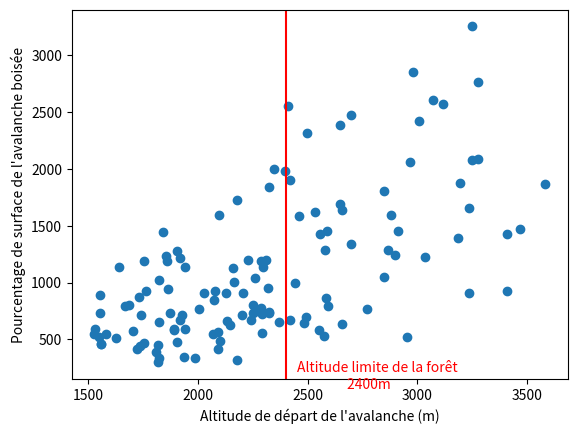

Recreate this plot in Python.
import matplotlib.pyplot as plt
import numpy as np
from mpl_toolkits.mplot3d import Axes3D

#longueur coulée = f(d arbre , pente)
#nb coulée = f(d arbre , pente)
#d arbre = f(pente , alt max)

Data=[[1.0, 0.07650273224043716, 0.0, 0.21608040201005024, 29.11887775559068, 38.08291850418205, 662, 1188.457622528473, 1196, 1858], [1.0, 0.5625, 0.0, 0.4444444444444444, 31.207670224424803, 31.470817296759943, 316, 521.6204123498161, 1232, 1548], [1.0, 0.8431372549019608, 0.0, 0.5272727272727272, 32.079593255301745, 38.51302008188361, 799, 1274.7234707749706, 1108, 1907], [1.0, 0.6151685393258427, 0.7533875338753387, 0.7327080890973037, 24.283025105614527, 31.15286859882105, 427, 946.4476984724582, 1438, 1865], [0.007142857142857143, 0.0, 0.0, 0.0045871559633027525, 25.088479741161127, 36.780794881557455, 308, 657.8538933872748, 1824, 2132], [0.036585365853658534, 0.0, 0.0, 0.012, 23.54104098603282, 21.102457049228114, 310, 711.5569330737654, 1618, 1928], [0.0, 0.0, 0.0, 0.0, 30.565843916888422, 25.851846406333625, 206, 348.80137685032224, 1729, 1935], [0.0, 0.0, 0.0, 0.0, 36.36650517244682, 31.579719255900066, 246, 334.074989958095, 1739, 1985], [0.0, 0.0, 0.0, 0.0, 26.60604059315036, 41.94959291850707, 569, 1135.9675938559635, 1730, 2299], [0.0, 0.0, 0.0, 0.0, 39.43297772859761, 49.25837033738022, 340, 413.4373806768667, 1752, 2092], [0.0, 0.0, 0.0, 0.0, 33.53749545571398, 28.23359992999491, 197, 297.21175345360007, 1619, 1816], [0.0, 0.0, 0.15151515151515152, 0.08450704225352113, 25.806663235342718, 25.897374672163597, 386, 798.2424289270773, 1866, 2252], [0.0, 0.0, 0.0, 0.0, 26.433670120972575, 40.00335862554407, 711, 1430.1892997795348, 2699, 3410], [0.0, 0.0, 0.0, 0.0, 25.654691175350592, 24.234050960350825, 435, 905.6954121310987, 2802, 3237], [0.5384615384615384, 0.01606425702811245, 0.0, 0.04641775983854692, 26.833374526888345, 26.39578793240221, 1253, 2476.9322594243704, 1444, 2697], [0.2, 0.0, 0.0, 0.002066115702479339, 27.21519891637165, 28.310083468014632, 1341, 2607.6021235607905, 1730, 3071], [0.725, 0.028368794326241134, 0.0, 0.047042052744119746, 28.18692003889227, 32.55531169974958, 1528, 2851.2707274715412, 1453, 2981], [0.22809457579972184, 0.30656934306569344, 0.0, 0.18674698795180722, 25.03264073081631, 25.811485168167252, 927, 1985.0047330593095, 1470, 2397], [0.0, 0.0, 0.0, 0.0, 24.902669210668346, 17.408478498482545, 310, 667.7563719161053, 2109, 2419], [0.24154589371980675, 0.015345268542199489, 0.0, 0.06015037593984962, 26.520069038665167, 27.006522006831172, 1193, 2390.6904062067474, 1454, 2647], [0.0, 0.0, 0.0, 0.0, 25.307065343306764, 28.783177465023776, 886, 1873.7494269730248, 2307, 3193], [0.0, 0.0, 0.0, 0.0, 27.746537021478307, 46.174840111659165, 734, 1395.3091825523472, 2453, 3187], [0.10869565217391304, 0.07894736842105263, 0.0, 0.05701754385964912, 35.4192001307535, 40.95522288666176, 448, 629.9500669860529, 1698, 2146], [0.453125, 0.0, 0.0, 0.17261904761904762, 30.025565439292365, 32.197478929696786, 719, 1244.062247224729, 2178, 2897], [0.9333333333333333, 0.0, 0.0, 0.15155615696887687, 28.65200202059337, 32.423260233914036, 873, 1597.7432140874523, 2008, 2881], [1.0, 1.0, 0.7718120805369127, 0.8645418326693227, 25.935401980684162, 30.815857940595368, 773, 1589.4305343364192, 1687, 2460], [0.9607843137254902, 0.010416666666666666, 0.0, 0.096045197740113, 23.455973344864038, 23.486939716485903, 557, 1283.708902659274, 2024, 2581], [0.0, 0.0, 0.0, 0.0, 28.881828379039657, 36.539518344312604, 916, 1660.5756927323089, 2318, 3234], [0.9878542510121457, 0.12545454545454546, 0.0, 0.3351177730192719, 31.33664393887861, 36.74514646096158, 1102, 1809.8630259492893, 1747, 2849], [1.0, 0.17905405405405406, 0.0, 0.26727509778357234, 31.672658343395916, 36.68052029941769, 1273, 2063.3644014416764, 1692, 2965], [0.6674364896073903, 0.006472491909385114, 0.0, 0.2623985572587917, 32.83540253031886, 30.545460713953524, 1349, 2090.4004872831874, 1929, 3278], [0.9632352941176471, 0.0, 0.0, 0.1585956416464891, 28.75152040699126, 30.105118259152423, 1518, 2766.7745221541177, 1759, 3277], [1.0, 1.0, 1.0, 1.0, 27.327319557645712, 0, 298, 576.6895773893963, 1407, 1705], [1.0, 1.0, 1.0, 1.0, 25.8152051065823, 0, 227, 469.254209201097, 1526, 1753], [1.0, 1.0, 0.8914728682170543, 0.9828850855745721, 26.611432920489268, 0, 386, 770.4401627985894, 1619, 2005], [0.8007736943907157, 0.021897810218978103, 0.0, 0.2484186313973548, 24.441913671183837, 0, 512, 1126.5065271875685, 1648, 2160], [1.0, 0.3333333333333333, 0.004975124378109453, 0.34054054054054056, 36.982329845182726, 0, 445, 590.9140244013871, 1497, 1942], [1.0, 1.0, 1.0, 1.0, 24.19515966363186, 23.216022359178435, 511, 1137.2835169805332, 1129, 1640], [1.0, 0.6368159203980099, 0.39444444444444443, 0.6367265469061876, 21.422266393762616, 25.24032071241702, 477, 1215.769554916826, 1443, 1920], [1.0, 0.8695652173913043, 0.02054794520547945, 0.1797752808988764, 29.02402458194629, 34.93961698108566, 567, 1021.8843233189739, 1256, 1823], [0.7887323943661971, 1.0, 1.0, 0.9044585987261147, 32.2758942875134, 39.38607057832354, 509, 805.9088788803509, 1176, 1685], [1.0, 1.0, 1.0, 1.0, 31.58125447477177, 33.751182654667495, 489, 795.441165179226, 1181, 1670], [0.8378378378378378, 1.0, 1.0, 0.9285714285714286, 32.11798207008815, 40.58206146275069, 579, 922.3619001361305, 1184, 1763], [0.03773584905660377, 0.19736842105263158, 0.0, 0.09444444444444444, 26.815395055402444, 37.87214818399684, 372, 735.9434080799755, 1182, 1554], [1.0, 0.6, 0.5955056179775281, 0.6770186335403726, 23.608989709881502, 22.99874811401482, 520, 1189.724119647595, 1234, 1754], [0.9375, 1.0, 1.0, 0.9761904761904762, 31.689203396158852, 33.07013665253593, 537, 869.8436804354059, 1195, 1732], [0.9259259259259259, 1.0, 1.0, 0.9577464788732394, 33.856944835497984, 41.560797513471556, 369, 550.0222979037253, 1214, 1583], [0.0, 0.024734982332155476, 0.0, 0.009446693657219974, 30.165641777613367, 32.736983289457065, 955, 1643.1199157978149, 1703, 2658], [0.343804537521815, 0.0, 0.0, 0.11257142857142857, 25.454477071857315, 28.175551344533154, 1550, 3256.2982929862283, 1698, 3248], [0.0, 0.0, 0.0, 0.0, 33.900402126135205, 43.47672061581084, 1258, 1872.0731170432598, 2326, 3584], [0.0, 0.0, 0.0, 0.0, 26.2369858448712, 28.79360106450345, 1027, 2083.7430181628797, 2223, 3250], [0.0, 0.0, 0.0, 0.0, 32.33081071461093, 33.40519174793148, 485, 766.2815031170927, 2286, 2771], [0.0, 0.0, 0.0, 0.0, 26.715002574086558, 14.421673347561565, 618, 1227.9551110328453, 2416, 3034], [0.0, 0.0, 0.0, 0.0, 29.032115648205416, 38.85750688412876, 515, 927.8576635453549, 2896, 3411], [0.0, 0.0, 0.0, 0.0, 30.080833038001785, 32.62146130611792, 1489, 2570.6413890276917, 1629, 3118], [0.0, 0.0, 0.0, 0.0, 28.935559470644733, 24.461759057058057, 580, 1049.1287190645874, 2269, 2849], [1.0, 1.0, 0.8125, 0.9338235294117647, 18.533719253960488, 15.393321512040608, 284, 847.1293954316025, 1790, 2074], [1.0, 0.6031746031746031, 1.0, 0.8922413793103449, 26.631935585370233, 28.869875059737826, 455, 907.3504563025957, 1575, 2030], [0.0, 0.0, 0.0, 0.0, 31.406134236065984, 37.62657995525258, 319, 522.4800995364327, 2633, 2952], [0.0, 0.0, 0.0, 0.0, 32.97971634076483, 27.021589531306937, 356, 548.6170289486705, 1712, 2068], [0.0, 0.0, 0.0, 0.0, 27.274810784760458, 33.73856708483356, 760, 1474.0627196039925, 2707, 3467], [1.0, 1.0, 1.0, 1.0, 30.862870399019446, 30.38281935556207, 392, 655.9485528472012, 1432, 1824], [1.0, 1.0, 1.0, 1.0, 30.34103173306091, 23.483018097405726, 339, 579.1764055676572, 1551, 1890], [1.0, 1.0, 1.0, 1.0, 27.473320928720884, 35.064604809956855, 371, 713.4953291532424, 1369, 1740], [1.0, 1.0, 1.0, 1.0, 29.90426351785165, 28.177590777933926, 295, 512.9323947675082, 1331, 1626], [1.0, 1.0, 1.0, 1.0, 35.15977703056434, 51.92795850944911, 313, 444.3677446110143, 1424, 1737], [0.08139534883720931, 1.0, 1.0, 0.38996138996138996, 26.646718202296093, 36.14264976729825, 367, 731.391900376117, 1508, 1875], [0.875, 1.0, 1.0, 0.9230769230769231, 27.276347768283056, 44.30688263009215, 215, 416.9771226090822, 1508, 1723], [1.0, 1.0, 1.0, 1.0, 34.444790202356685, 36.91323997716482, 312, 454.9012461648871, 1245, 1557], [1.0, 1.0, 1.0, 1.0, 30.78203509913385, 34.00676859297707, 350, 587.5492423807652, 1183, 1533], [1.0, 1.0, 1.0, 1.0, 29.907146334214463, 34.443377392633444, 511, 888.399800737495, 1043, 1554], [1.0, 1.0, 1.0, 1.0, 34.444790202356685, 36.91323997716482, 312, 454.9012461648871, 1245, 1557], [0.7391304347826086, 0.2421875, 0.0, 0.16308040770101925, 22.1265226268154, 25.51745211515837, 484, 1190.3671948456074, 1802, 2286], [0.0, 0.0, 0.0196078431372549, 0.006430868167202572, 22.54643678685163, 22.563620141752196, 298, 717.7896499253669, 1901, 2199], [0.0, 0.2012779552715655, 0.8424657534246576, 0.23876765083440307, 26.33396505185897, 20.73981644847759, 319, 644.4853244813406, 2165, 2484], [0.0, 0.2138728323699422, 0.25757575757575757, 0.1377551020408163, 24.976650884947343, 22.128506163376205, 324, 695.560147336711, 2169, 2493], [0.0, 0.0, 0.0, 0.0, 17.490236785668074, 20.329804408774844, 205, 650.5634573778522, 2164, 2369], [1.0, 1.0, 1.0, 1.0, 31.701433647153674, 38.38184769940293, 764, 1236.9521888806958, 1091, 1855], [1.0, 1.0, 1.0, 1.0, 28.30155631650655, 37.11989307881738, 780, 1448.5229432981293, 1060, 1840], [1.0, 1.0, 0.9512317747611865, 0.9858104154476302, 27.245309399857355, 22.738922430213655, 1314, 2551.801842726056, 1097, 2411], [1.0, 1.0, 1.0, 1.0, 38.351571505732295, 43.94795404413086, 470, 594.0231608680587, 1423, 1893], [0.9696428571428571, 1.0, 1.0, 0.9822916666666667, 33.31873687189899, 37.826730714980215, 1134, 1725.1203351497804, 1044, 2178], [0.003484320557491289, 0.0, 0.0, 0.0021551724137931034, 32.38603801546554, 37.36457767276067, 357, 562.8451032805661, 1737, 2094], [1.0, 0.8823529411764706, 0.578125, 0.7586206896551724, 31.78217130052596, 32.19373129533759, 702, 1132.9971461509986, 1241, 1943], [0.780373831775701, 0.13414634146341464, 0.0, 0.25, 31.106946715477928, 32.16801502112253, 1208, 2001.9756521357237, 1140, 2348], [0.7532467532467533, 0.3954022988505747, 0.0, 0.24552429667519182, 31.53120973916093, 33.52863407795965, 977, 1592.371470183961, 1119, 2096], [1.0, 0.9195402298850575, 0.3137254901960784, 0.7915632754342432, 29.390257551216692, 38.962371654324485, 514, 912.5658281887391, 1614, 2128], [0.6712328767123288, 0.0, 0.0, 0.33793103448275863, 33.10505175498738, 44.05124350274924, 655, 1004.5743490905553, 1509, 2164], [0.811965811965812, 0.2847222222222222, 0.0, 0.4236760124610592, 40.836153858343536, 43.2363097856482, 647, 748.6012084999653, 1621, 2268], [0.5675675675675675, 1.0, 1.0, 0.896774193548387, 37.782704098618304, 36.12892961080731, 422, 544.3783663325256, 1106, 1528], [0.0, 0.0, 0.0, 0.0, 32.031082472642545, 23.57493947844676, 417, 666.5346156508847, 1827, 2244], [0.415625, 0.0015625, 0.0, 0.08880053015241882, 27.190511176993727, 31.753195581812136, 947, 1843.4135748840586, 1377, 2324], [0.4377880184331797, 0.3097560975609756, 0.0, 0.23360353721444363, 25.887094479653808, 29.00792227170801, 1125, 2318.174791757032, 1371, 2496], [0.10945273631840796, 0.0, 0.0, 0.021568627450980392, 25.822053953736905, 20.747823754502406, 923, 1907.4431594533537, 1495, 2418], [0.0, 0.22807017543859648, 0.21621621621621623, 0.09830508474576272, 29.03738429656922, 35.01048812810301, 374, 673.6768458553909, 1543, 1917], [0.0, 0.0, 0.0, 0.0, 29.408762266388674, 30.364394112261955, 674, 1195.7296950509829, 1555, 2229], [0.0, 0.11320754716981132, 0.0, 0.0379746835443038, 29.824173398913562, 30.854721469641326, 529, 922.7830781901599, 1547, 2076], [0.0, 0.0, 0.0, 0.0, 34.76829331277746, 40.4257761046482, 989, 1424.6661565825448, 1570, 2559], [0.0, 0.0, 0.0, 0.0, 26.48068122373725, 27.08372857092028, 429, 861.1679163204362, 2154, 2583], [0.0, 0.0, 0.0, 0.0, 28.3743241940685, 32.96089450024538, 429, 794.2694346633305, 2163, 2592], [0.0, 0.0, 0.0, 0.0, 32.55775120151913, 33.965754460475814, 336, 526.2430807644772, 2238, 2574], [0.0, 0.0, 0.0, 0.0, 29.76352133016294, 37.17253532682215, 331, 578.8127817845477, 2220, 2551], [0.0, 0.0, 0.0, 0.0, 24.839644214132814, 32.70666522904581, 295, 637.2800784006429, 2360, 2655], [0.0, 0.0, 0.0, 0.0, 17.16909033429048, 12.46240302043373, 99, 320.42916642870387, 2078, 2177], [0.213768115942029, 0.0, 0.0, 0.05432780847145488, 32.01818629830179, 28.74518764830849, 458, 732.4357895427405, 1793, 2251], [0.10204081632653061, 0.0, 0.0, 0.023980815347721823, 33.45202313916806, 33.738199650215186, 478, 723.4947744155403, 1814, 2292], [0.0, 0.0, 0.0, 0.0, 35.1806830361257, 32.93904521729755, 395, 560.3491762479517, 1897, 2292], [0.0, 0.0, 0.0, 0.0, 34.60091544983481, 34.724773113905954, 922, 1336.4694009073626, 1776, 2698], [0.0, 0.0, 0.0, 0.0, 29.11399108372803, 33.06615123869235, 810, 1454.4468776214378, 1777, 2587], [0.6797153024911032, 0.5517241379310345, 0.0, 0.53125, 33.392548739972646, 40.67550288978211, 510, 773.6745150509329, 1778, 2288], [0.926605504587156, 1.0, 1.0, 0.9413919413919414, 35.70579313264336, 42.06452522082368, 309, 481.209935018443, 1791, 2100], [0.0, 0.0, 0.0, 0.0, 36.95069070315858, 40.14769746505658, 553, 735.1713190417887, 1772, 2325], [0.0, 0.0, 0.0, 0.0, 36.98869469264466, 35.28539052635395, 555, 736.8123168239733, 1768, 2323], [0.006289308176100629, 0.0, 0.0, 0.0033003300330033004, 28.307767132343262, 45.63269627412631, 535, 993.2802257775292, 1910, 2445], [0.23618090452261306, 0.0, 0.0, 0.08117443868739206, 25.834111427706368, 40.70868026537837, 818, 1689.5465015547509, 1829, 2647], [1.0, 0.2927927927927928, 0.0, 0.4732394366197183, 25.259447556326325, 23.642978217385767, 765, 1621.3391013218134, 1769, 2534], [1.0, 1.0, 0.34328358208955223, 0.7621621621621621, 25.57566660128705, 27.24295109571051, 434, 906.8160092756875, 1770, 2204], [0.0, 0.0, 0.0, 0.0, 23.50681875785254, 39.05326713390067, 1054, 2423.2453571505566, 1952, 3006], [0.0, 0.0, 0.0, 0.0, 28.05189912156238, 35.947657223126456, 774, 1452.506721820185, 2137, 2911], [0.0, 0.0, 0.0, 0.0, 29.035402803011714, 32.66265627379019, 713, 1284.4137371714105, 2155, 2868], [1.0, 1.0, 1.0, 1.0, 33.50993614647691, 36.1518880009087, 246, 385.9949183943715, 1562, 1808], [0.9596412556053812, 0.1910828025477707, 0.0, 0.43884892086330934, 32.660221497596694, 37.31171544470978, 291, 453.972054441335, 1529, 1820], [1.0, 0.1891891891891892, 0.0, 0.4866385372714487, 36.342772105888294, 37.02856668729684, 353, 479.80014853663516, 1550, 1903], [1.0, 1.0, 1.0, 1.0, 36.51862308808159, 32.091149601669414, 703, 949.4044408218069, 1616, 2319], [0.6427457098283932, 0.022277227722772276, 0.6605504587155964, 0.447347585114806, 33.97208406821519, 38.7868855528149, 699, 1037.4000435243536, 1561, 2260], [0.25806451612903225, 0.685640362225097, 0.27897838899803534, 0.4499437570303712, 33.46808597369354, 36.78461372505302, 794, 1201.0561455243342, 1518, 2312], [0.9952830188679245, 0.9552469135802469, 1.0, 0.9824651882413615, 30.597901637708446, 31.730297155410785, 198, 334.82770202976434, 1624, 1822]]

Prd=[16.92,
19.53,
14.715,
20.97,
21.915,
4.41,
8.145,
14.22,
19.935,
18.9,
18,
2.07,
25.965,
10.98,
3.24,
14.67,
3.87,
4.095,
21.42,
17.415,
11.61,
27.9,
15.525,
15.84,
3.24,
26.235,
13.905,
13.41,
16.2,
10.305,
20.52,
11.835,
15.03,
12.51,
22.59,
17.595,
19.665,
12.96,
17.235,
14.085,
1.395,
17.01,
9.495,
3.825,
15.21,
20.07,
20.97,
11.205,
25.83,
5.805,
1.125,
2.925,
18.315,
13.41,
26.325,
16.11,
18.405,
15.975,
16.29,
12.42,
17.01,
9.81,
11.115,
12.465,
7.335,
21.96,
7.02,
20.745,
7.2,
9.36,
14.94,
12.6,
7.2,
19.8,
21.195,
22.995,
9,
19.935,
19.98]

Frd=[0,
0,
1,
1,
0,
0,
0,
1,
0,
1,
1,
0,
0,
0,
0,
0,
1,
1,
0,
0,
0,
0,
1,
1,
0,
0,
1,
0,
0,
1,
1,
1,
1,
1,
0,
0,
0,
0,
0,
1,
0,
0,
1,
1,
1,
0,
1,
1,
1,
0,
1,
0,
1,
1,
0,
0,
1,
1,
0,
0,
1,
0,
0,
0,
1,
0,
1,
0,
1,
1,
1,
1,
1,
0,
0,
0,
0,
0,
0]

print('nb coulées =',len(Data))
Fb=[100*e[0]for e in Data]
Fm=[100*e[1]for e in Data]
Fh=[100*e[2]for e in Data]
F=[100*e[3]for e in Data]
Pente=[e[4]for e in Data]
Penteh=[e[5]for e in Data]
Deniv=[e[6]for e in Data]
Longueur=[e[7]for e in Data]
Altmin=[e[8]for e in Data]
Altmax=[e[9]for e in Data]
Altmoy=[(e[9]+e[8])/2 for e in Data]

def Graph3D(X,Y,Z): 
    fig = plt.figure()
    ax = plt.axes(projection='3d')
    fig.add_axes(ax) 
    ax.scatter(X, Y, Z)
    ax.set_xlabel('X1', fontsize = 11)
    ax.set_ylabel('X2', fontsize = 11)
    ax.set_zlabel('y', fontsize = 11)
    plt.show()


#Graph3D(Pente,Altmoy,F)
#Graph3D(Fh,Altmax,Pente)

def Graph(X,Y): 
    plt.scatter(X,Y)
    plt.xlabel("Altitude de départ de l'avalanche (m)")
    plt.ylabel("Pourcentage de surface de l'avalanche boisée")
    plt.axvline(x=2400,color='red')
    plt.text(2450,70,s='Altitude limite de la forêt \n                2400m', color='red')
    plt.show()

#Graph(Altmax,F)

#Graph(Altmin,F)

Graph(Altmax,Longueur)

#Graph(F,Longueur)
#Graph(Fh,Pente)
#Graph(Altmax,Pente)

#-------------cacractéristiques physiques des coulées--------------------------------------------------------------------------------------------

def pente():
    Pf=[]
    for k in range(len(Data)):
        if Fh[k]==1:
            Pf.append(Pente[k])
    plt.hist((Pente,Prd), bins=[k for k in range(0,50,3)], edgecolor='black')
    plt.xlabel('pente')
    plt.ylabel('nb')
    handles = [plt.Rectangle((0,0),1,1,color=c,ec="k")for c in ['blue','orange']]
    labels= ["coulées","Pentes tirées aux hasard"]
    plt.axvline(np.average(Pente), color='blue')
    plt.axvline(np.average(Prd), color='orange')
    plt.legend(handles,labels)
    plt.show()

#pente()

def alt():
    plt.hist((Altmax,Altmoy,Altmin), bins=[k for k in range(1000,4000,200)], edgecolor='black')
    plt.xlabel('Altitude (m)')
    plt.ylabel("nombre d'avalanches")
    handles = [plt.Rectangle((0,0),1,1,color=c,ec="k")for c in ['blue','orange','green']]
    labels= ["Altitude de départ de l'avalanche","Altitude moyenne de l'avalanche","Altitude d'arrivée de l'avalanche"]
    plt.axvline(x=2400, color='red')
    plt.legend(handles,labels)
    plt.text(x=2450,y=21,s="Altitude limite de la forêt", color='red')
    plt.show()

#alt()

def longueur():
    plt.hist(Longueur, bins=[k for k in range(0,4000,250)], edgecolor='black')
    plt.xlabel('Longueur')
    plt.ylabel('nb de coulées')
    plt.axvline(np.average(Longueur))
    plt.show()

#longueur()

def foret():
    fch=[]
    for k in range (len(Data)):
        if Fh[k]!=100:
            fch.append(0)
        else:
            fch.append(1)
    moyfch=np.average(fch)
    moyfrd=np.average(Frd)
    errfch=1.96*np.std(fch)/np.sqrt(len(fch))
    errfrd=1.96*np.std(Frd)/np.sqrt(len(Frd))
    
    plt.bar(x=[1,3], height=[100*moyfrd,100*moyfch], yerr=[100*errfrd,100*errfch], color=["grey","orange"])
    plt.xticks(color='none')
    handles = [plt.Rectangle((0,0),1,1,color=c,ec="k")for c in ['orange','grey']]
    labels= ["Zones de départ des avalanches","Zones tirées aux hasard"]
    plt.legend(handles,labels)

    plt.ylabel('pourcentage de la surface boisée')
    plt.show()

#foret()


# --------------------------------------------------------------------------------------------------------

def compatroncon():
    f1=[e[2]*100 for e in Data]
    f2=[e[1]*100 for e in Data]
    f3=[e[0]*100 for e in Data]
    plt.hist((f1,f2,f3), bins=[k for k in range(0,120,20)], edgecolor='black',) #density=True)
    handles = [plt.Rectangle((0,0),1,1,color=c,ec="k")for c in ['blue','orange','green']]
    labels= ["troncon haut","troncon moyen","troncon bas"]
    plt.axvline(x=np.average(f1), color='blue', label='moy troncon haut')
    plt.axvline(x=np.average(f2), color='orange', label='moy troncon moy')
    plt.axvline(x=np.average(f3), color='green', label='moy troncon bas')
    plt.xlabel("proportion de forêt", fontsize=16)  
    plt.ylabel("nb de coulées", fontsize=16)
    plt.legend(handles, labels)

    plt.show()

#compatroncon()

def compatronconalt(altmin,altmax): #comparaison a alt fixée entre altmin et altmax
    F1,F2,F3 = [],[],[]
    for k in range (len(Data)):
        if altmin<Altmax[k]<altmax:
            F1.append(Fh[k]*100)
        elif altmin<Altmin[k]<altmax:
            F3.append(Fb[k]*100)
    #print(F1,F3)
    plt.hist((F1,F3), bins=[k for k in range(0,110,10)], edgecolor='black',) #density=True)
    handles = [plt.Rectangle((0,0),1,1,color=c,ec="k")for c in ['blue','orange']]
    labels= ["troncon haut","troncon bas"]
    plt.axvline(x=np.average(F1), color='blue', label='moy troncon haut')
    plt.axvline(x=np.average(F3), color='orange', label='moy troncon moy')
    plt.xlabel("proportion de forêt à altitude fixée à 1700m", fontsize=16)  
    plt.ylabel("nb de coulées", fontsize=16)
    plt.legend(handles, labels)

    plt.show()

#compatronconalt(1800,2000)

def compapente(altmin,altmax): #pente en fonction de prop de foret a alt fixée 
    f,p = [],[]
    for k in range (len(Data)):
        if altmin<Altmoy[k]<altmax:
            f.append(Fh[k]*100)
            p.append(Pente[k])
    Graph(f,p)

#compapente(1500,1750)
#compapente(1750,2000)

#__________________________________________________________________________________________________________








def moypentelongueur(): #compare les moyenne de pente et de longueur entre les coulées sans foret et les coulées 100pourcent foret
    pf,pnf,lf,lnf,prd,prdf = [],[],[],[],[],[]
    for k in range (len(Data)):
        if Fh[k]==0 and 0<Altmax[k]<2400: 
            pnf.append(Pente[k])
            lnf.append(Longueur[k])
        elif Fh[k]==100 and 0<Altmax[k]<2400:
            pf.append(Pente[k])
            lf.append(Longueur[k])
    for i in range (len(Frd)):
        if Frd[i]==1:
            prdf.append(Prd[i])
        else:
            prd.append(Prd[i])

    moypf=np.average(pf)
    moypnf=np.average(pnf)
    moylf=np.average(lf)
    moylnf=np.average(lnf)
    moyprd=np.average(prd)
    moyprdf=np.average(prdf)
    stdpf=np.std(pf)
    stdpnf=np.std(pnf)
    stdlf=np.std(lf)
    stdlnf=np.std(lnf)
    stdprd=np.std(prd)
    stdprdf=np.std(prd)
    
    plt.bar([5,10],[moypnf-25,moypf-25], width=2, bottom=25, yerr=[1.96*stdpnf/np.sqrt(len(pnf)),1.96*stdpf/np.sqrt(len(pf))], color=["orange", (0.8,0.8,0)])
    handles = [plt.Rectangle((0,0),1,1,color=c,ec="k")for c in ["orange", (0.8,0.8,0)]]
    labels= ["Avalanches déclenchées en zone non boisée", "Avalanches déclenchées dans un boisement continu"]
    
    plt.xticks(color="none")
    plt.ylabel("longueur de l'avalanche (m)")
    plt.legend(handles,labels)


    #plt.bar([5,6.5],[moylnf,moylf], width=1, bottom=0, yerr=[1.98*stdlnf/np.sqrt(len(lnf)),1.98*stdlf/np.sqrt(len(lf))], color=["orange", (0.8,0.8,0)])
    
    plt.show()

#moypentelongueur()


c=0
for e in Altmax:
    if e <=2400:
        c+=1
print (c/127)
